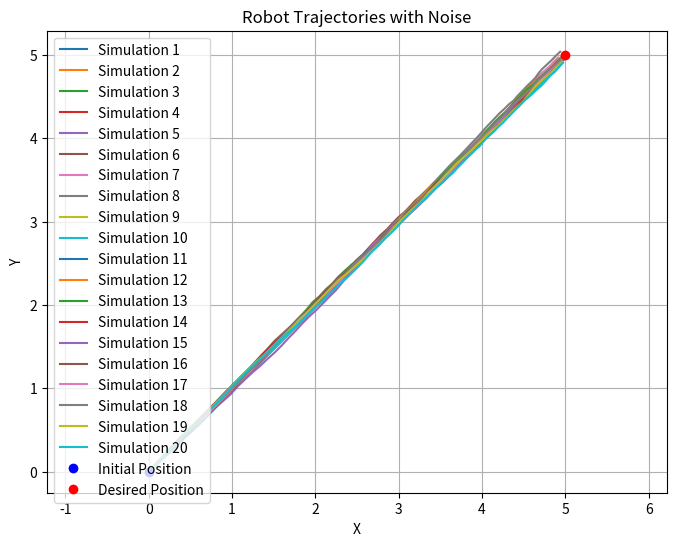
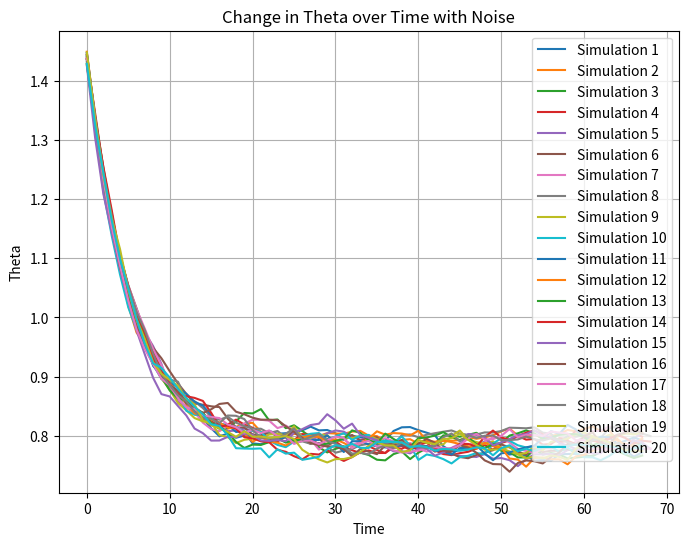

These charts were generated, in order, by the following Python code:
import numpy as np
import matplotlib.pyplot as plt

# Define the plant model parameters
r = 5  # Radius of the wheels
d = 19.1  # Distance between the wheels
h = 10  # Parameter of the plant (assuming h is not null)

# Define the plant model matrices
def phiT():
    return np.array([ [r/d, -r/d] ])

# Simulation parameters
dt = 0.01  # Time step
total_time = 10  # Total simulation time

num_simulations = 20

# Arrays to store trajectory
trajectories = []
theta_values_list = []

# Simulate motion 5 times with different noise
for sim in range(num_simulations):
    q = np.array([ [0, 0] ]).T  # Initial position
    theta = np.pi/2  # Initial orientation
    qd = np.array([ [5, 5] ]).T  # Desired position
    Kp = np.eye(2) # Proportional gain matrix
    trajectory = [q]
    theta_values = []

    noise_scale = 0.5  # Adjust the noise scale as needed
    
    for t in np.arange(0, total_time, dt):
        D = np.array([
            [-(d*np.sin(theta) - 2*h*np.cos(theta)) / (2*r*h), (d*np.cos(theta) + 2*h*np.sin(theta)) / (2*r*h)],
            [(d*np.sin(theta) + 2*h*np.cos(theta)) / (2*r*h), -(d*np.cos(theta) - 2*h*np.sin(theta)) / (2*r*h)]
        ])
        
        q_error = qd - q

        # Generate random noise
        noise = np.random.normal(loc=0,scale=noise_scale, size=(2, 1))
        #print (noise)

        # Controller
        u = np.dot(np.linalg.inv(D), (qd + Kp @ q_error + noise))

        # Compute velocity
        v = np.dot(D, u) #+ noise
        #v_ruidp = v + noise
        ang = np.dot(phiT(), u) #+ noise

        # Update position
        q = q + v * dt
        theta = theta + ang.flatten()[0] * dt

        # Store trajectory
        trajectory.append(q)
        theta_values.append(theta)

        # Check if close to the desired position
        if np.linalg.norm(q - qd) < 0.1:  # Adjust the threshold as needed
            break

    # Convert trajectory to numpy array
    trajectory = np.array(trajectory)
    theta_values = np.array(theta_values)

    # Store trajectories and theta values
    trajectories.append(trajectory)
    theta_values_list.append(theta_values)

# Plot the trajectories of all simulations
plt.figure(figsize=(8, 6))
for i, trajectory in enumerate(trajectories):
    plt.plot(trajectory[:, 0], trajectory[:, 1], label=f'Simulation {i+1}')
plt.plot(0, 0, 'bo', label='Initial Position')
plt.plot(qd[0], qd[1], 'ro', label='Desired Position')
plt.xlabel('X')
plt.ylabel('Y')
plt.title('Robot Trajectories with Noise')
plt.legend()
plt.grid(True)
plt.axis('equal')
plt.show()

# Plot the change in theta over time for all simulations
plt.figure(figsize=(8, 6))
for i, theta_values in enumerate(theta_values_list):
    plt.plot(np.arange(len(theta_values)), theta_values, label=f'Simulation {i+1}')
plt.xlabel('Time')
plt.ylabel('Theta')
plt.title('Change in Theta over Time with Noise')
plt.legend()
plt.grid(True)
plt.show()
